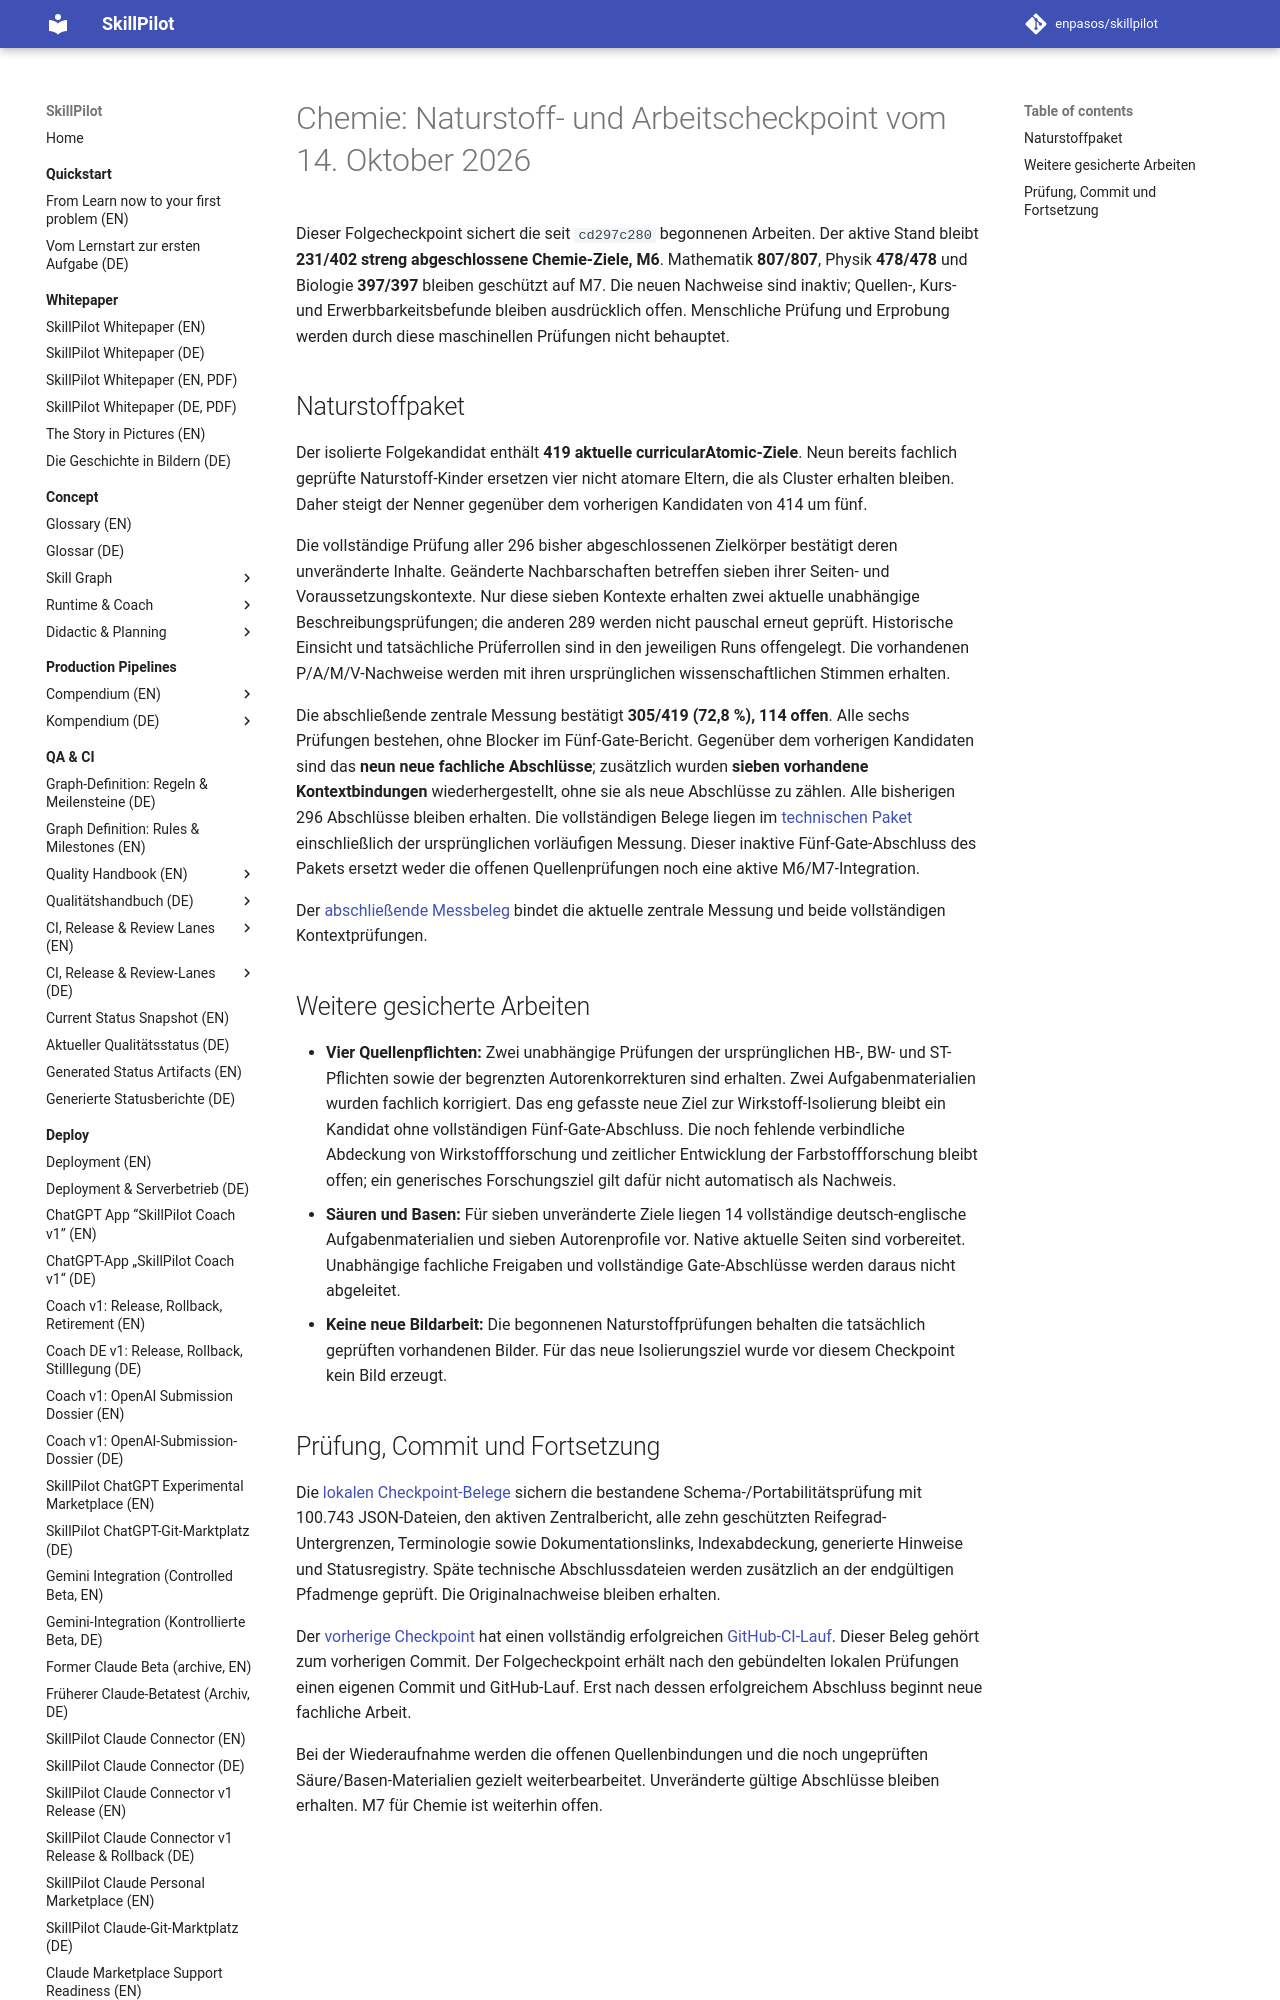

repository: enpasos/skillpilot · page: qa-ci/chemie-naturstoffe-context-checkpoint-2026-10-14/index.html · generator: mkdocs

# Chemie: Naturstoff- und Arbeitscheckpoint vom 14. Oktober 2026

Dieser Folgecheckpoint sichert die seit `cd297c280` begonnenen Arbeiten.
Der aktive Stand bleibt **231/402 streng abgeschlossene Chemie-Ziele, M6**.
Mathematik **807/807**, Physik **478/478** und Biologie **397/397** bleiben
geschützt auf M7. Die neuen Nachweise sind inaktiv; Quellen-, Kurs- und
Erwerbbarkeitsbefunde bleiben ausdrücklich offen. Menschliche Prüfung und
Erprobung werden durch diese maschinellen Prüfungen nicht behauptet.

## Naturstoffpaket

Der isolierte Folgekandidat enthält **419 aktuelle curricularAtomic-Ziele**.
Neun bereits fachlich geprüfte Naturstoff-Kinder ersetzen vier nicht atomare
Eltern, die als Cluster erhalten bleiben. Daher steigt der Nenner gegenüber
dem vorherigen Kandidaten von 414 um fünf.

Die vollständige Prüfung aller 296 bisher abgeschlossenen Zielkörper bestätigt
deren unveränderte Inhalte. Geänderte Nachbarschaften betreffen sieben ihrer
Seiten- und Voraussetzungskontexte. Nur diese sieben Kontexte erhalten zwei
aktuelle unabhängige Beschreibungsprüfungen; die anderen 289 werden nicht
pauschal erneut geprüft. Historische Einsicht und tatsächliche Prüferrollen
sind in den jeweiligen Runs offengelegt. Die vorhandenen P/A/M/V-Nachweise
werden mit ihren ursprünglichen wissenschaftlichen Stimmen erhalten.

Die abschließende zentrale Messung bestätigt **305/419 (72,8 %), 114 offen**.
Alle sechs Prüfungen bestehen, ohne Blocker im Fünf-Gate-Bericht. Gegenüber
dem vorherigen Kandidaten sind das **neun neue fachliche Abschlüsse**;
zusätzlich wurden **sieben vorhandene Kontextbindungen** wiederhergestellt,
ohne sie als neue Abschlüsse zu zählen. Alle bisherigen 296 Abschlüsse
bleiben erhalten. Die vollständigen Belege liegen im
[technischen Paket](https://github.com/enpasos/skillpilot/tree/main/curricula/DE/Gymnasium/quality/goal-evidence/2026-10-14/chemie-NAT9-current419-isolated-integration-technical-20261014-v1)
einschließlich der ursprünglichen vorläufigen Messung. Dieser inaktive
Fünf-Gate-Abschluss des Pakets ersetzt weder die offenen Quellenprüfungen
noch eine aktive M6/M7-Integration.

Der [abschließende Messbeleg](https://github.com/enpasos/skillpilot/blob/main/curricula/DE/Gymnasium/quality/goal-evidence/2026-10-14/chemie-NAT9-current419-isolated-integration-technical-20261014-v1/FINAL.actual305-of419-nine-new-seven-existing-context-rebindings.inactive-checkpoint.manifest.json)
bindet die aktuelle zentrale Messung und beide vollständigen Kontextprüfungen.

## Weitere gesicherte Arbeiten

- **Vier Quellenpflichten:** Zwei unabhängige Prüfungen der ursprünglichen
  HB-, BW- und ST-Pflichten sowie der begrenzten Autorenkorrekturen sind
  erhalten. Zwei Aufgabenmaterialien wurden fachlich korrigiert. Das eng
  gefasste neue Ziel zur Wirkstoff-Isolierung bleibt ein Kandidat ohne
  vollständigen Fünf-Gate-Abschluss. Die noch fehlende verbindliche Abdeckung
  von Wirkstoffforschung und zeitlicher Entwicklung der Farbstoffforschung
  bleibt offen; ein generisches Forschungsziel gilt dafür nicht automatisch
  als Nachweis.
- **Säuren und Basen:** Für sieben unveränderte Ziele liegen 14 vollständige
  deutsch-englische Aufgabenmaterialien und sieben Autorenprofile vor.
  Native aktuelle Seiten sind vorbereitet. Unabhängige fachliche Freigaben
  und vollständige Gate-Abschlüsse werden daraus nicht abgeleitet.
- **Keine neue Bildarbeit:** Die begonnenen Naturstoffprüfungen behalten die
  tatsächlich geprüften vorhandenen Bilder. Für das neue Isolierungsziel
  wurde vor diesem Checkpoint kein Bild erzeugt.
